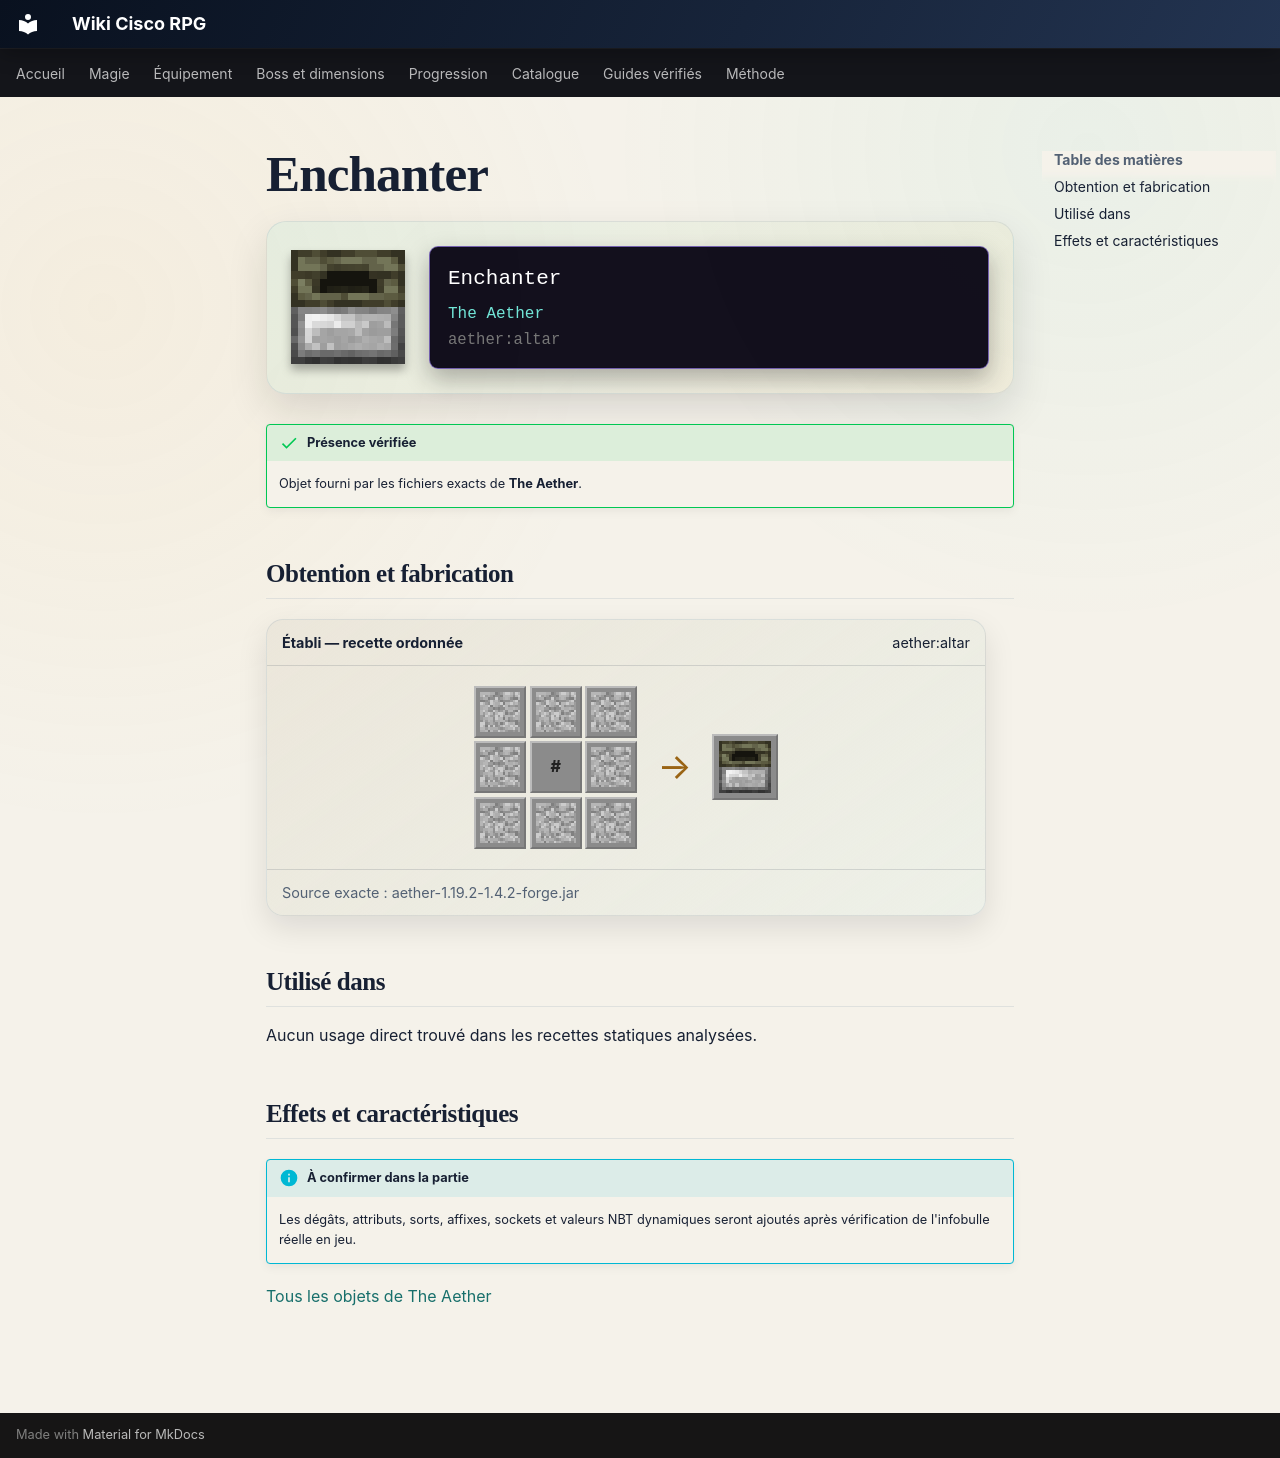

repository: Kloups-Dev/wiki-cisco-rpg · page: catalogue/objets/aether/altar/index.html · generator: mkdocs

# Enchanter

<div class="mc-item-showcase">
<img class="mc-item-icon" src="../../../../assets/generated/items/aether/altar.png" alt="Enchanter">
<div class="mc-tooltip-card">
<div class="mc-tooltip-card__name">Enchanter</div>
<div class="mc-tooltip-card__mod">The Aether</div>
<div class="mc-tooltip-card__id">aether:altar</div>
</div>
</div>

!!! success "Présence vérifiée"
    Objet fourni par les fichiers exacts de **The Aether**.

## Obtention et fabrication

<div class="jei-recipe"><div class="jei-recipe__head"><strong>Établi — recette ordonnée</strong><span>aether:altar</span></div><div class="jei-recipe__body"><div class="jei-grid"><a class="jei-slot" href="../../../../catalogue/objets/aether/holystone/" title="Holystone (aether:holystone)"><img src="../../../../assets/generated/items/aether/holystone.png" alt="" loading="lazy"></a><a class="jei-slot" href="../../../../catalogue/objets/aether/holystone/" title="Holystone (aether:holystone)"><img src="../../../../assets/generated/items/aether/holystone.png" alt="" loading="lazy"></a><a class="jei-slot" href="../../../../catalogue/objets/aether/holystone/" title="Holystone (aether:holystone)"><img src="../../../../assets/generated/items/aether/holystone.png" alt="" loading="lazy"></a><a class="jei-slot" href="../../../../catalogue/objets/aether/holystone/" title="Holystone (aether:holystone)"><img src="../../../../assets/generated/items/aether/holystone.png" alt="" loading="lazy"></a><span class="jei-slot jei-slot--tag" title="#aether:gems/zanite">#</span><a class="jei-slot" href="../../../../catalogue/objets/aether/holystone/" title="Holystone (aether:holystone)"><img src="../../../../assets/generated/items/aether/holystone.png" alt="" loading="lazy"></a><a class="jei-slot" href="../../../../catalogue/objets/aether/holystone/" title="Holystone (aether:holystone)"><img src="../../../../assets/generated/items/aether/holystone.png" alt="" loading="lazy"></a><a class="jei-slot" href="../../../../catalogue/objets/aether/holystone/" title="Holystone (aether:holystone)"><img src="../../../../assets/generated/items/aether/holystone.png" alt="" loading="lazy"></a><a class="jei-slot" href="../../../../catalogue/objets/aether/holystone/" title="Holystone (aether:holystone)"><img src="../../../../assets/generated/items/aether/holystone.png" alt="" loading="lazy"></a></div><span class="jei-arrow">→</span><span class="jei-slot jei-slot--result"><img src="../../../../assets/generated/items/aether/altar.png" alt=""></span></div><div class="jei-recipe__source">Source exacte : aether-1.19.2-1.4.2-forge.jar</div></div>

## Utilisé dans

Aucun usage direct trouvé dans les recettes statiques analysées.

## Effets et caractéristiques

!!! info "À confirmer dans la partie"
    Les dégâts, attributs, sorts, affixes, sockets et valeurs NBT dynamiques seront ajoutés après vérification de l'infobulle réelle en jeu.

[Tous les objets de The Aether](../../../contenu/aether.md)
